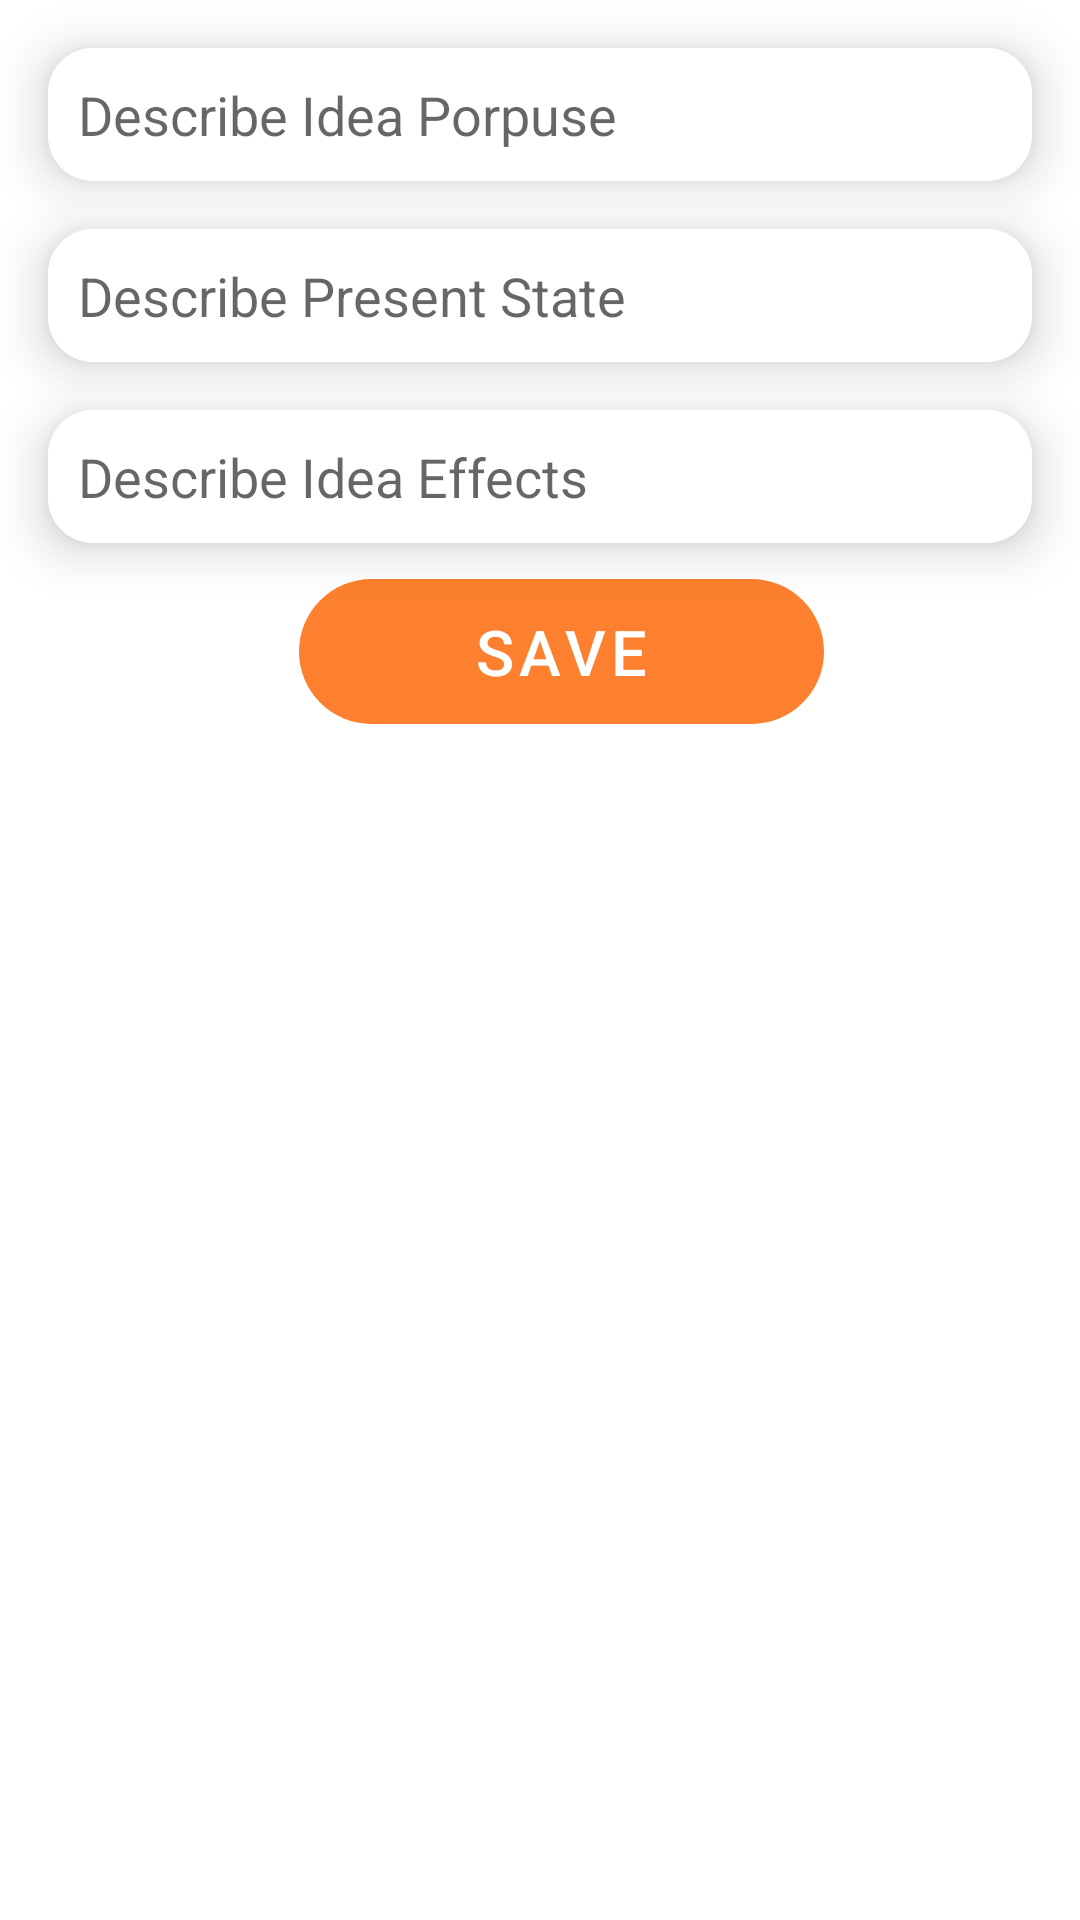

Reconstruct the res/layout file that produces this screen, plus the resources it refers to.
<!-- AndroidManifest.xml: application theme Theme.ideall -->
<!-- res/layout/fragment_second.xml -->
<?xml version="1.0" encoding="utf-8"?>
<ScrollView xmlns:android="http://schemas.android.com/apk/res/android"
    xmlns:app="http://schemas.android.com/apk/res-auto"
    xmlns:tools="http://schemas.android.com/tools"
    android:layout_width="match_parent"
    android:layout_height="match_parent">

    <androidx.constraintlayout.widget.ConstraintLayout
        android:layout_width="match_parent"
        android:layout_height="match_parent"
        tools:context=".fragments_idea.SecondFragment">


        <androidx.cardview.widget.CardView
            android:id="@+id/cv_ideaPorpuse"
            android:layout_width="match_parent"
            android:layout_height="wrap_content"
            android:layout_margin="16dp"
            app:cardCornerRadius="15dp"
            app:cardElevation="10dp"

            app:layout_constraintTop_toTopOf="parent"
            tools:layout_editor_absoluteX="16dp">

            <EditText
                android:id="@+id/et_ideaPorpuse"
                android:layout_width="match_parent"
                android:layout_height="wrap_content"
                android:background="@color/white"
                android:hint="@string/describePurpose"
                android:padding="10dp" />

        </androidx.cardview.widget.CardView>

        <androidx.cardview.widget.CardView
            android:id="@+id/cv_ideaPresent"
            android:layout_width="match_parent"
            android:layout_height="wrap_content"
            android:layout_margin="16dp"
            android:layout_marginTop="24dp"
            app:cardCornerRadius="15dp"
            app:cardElevation="10dp"
            app:layout_constraintTop_toBottomOf="@+id/cv_ideaPorpuse"
            tools:layout_editor_absoluteX="16dp">

            <EditText
                android:id="@+id/et_ideaPresent"
                android:layout_width="match_parent"
                android:layout_height="wrap_content"
                android:background="@color/white"
                android:hint="@string/describePresent"
                android:padding="10dp" />

        </androidx.cardview.widget.CardView>

        <androidx.cardview.widget.CardView
            android:id="@+id/cv_ideaEffects"
            android:layout_width="match_parent"
            android:layout_height="wrap_content"
            android:layout_margin="16dp"
            android:layout_marginTop="24dp"
            app:cardCornerRadius="15dp"
            app:cardElevation="10dp"
            app:layout_constraintTop_toBottomOf="@+id/cv_ideaPresent"
            tools:layout_editor_absoluteX="16dp">

            <EditText
                android:id="@+id/et_ideaEffects"
                android:layout_width="match_parent"
                android:layout_height="wrap_content"
                android:background="@color/white"
                android:hint="@string/describeEffect"
                android:padding="10dp" />

        </androidx.cardview.widget.CardView>


        <Button
            android:id="@+id/b_Save2"
            android:layout_width="175dp"
            android:layout_height="wrap_content"
            android:layout_marginTop="12dp"
            android:background="@drawable/radius_30"
            android:text="@string/save"
            android:textSize="21sp"
            app:layout_constraintEnd_toEndOf="parent"
            app:layout_constraintHorizontal_bias="0.538"
            app:layout_constraintStart_toStartOf="parent"
            app:layout_constraintTop_toBottomOf="@+id/cv_ideaEffects" />

    </androidx.constraintlayout.widget.ConstraintLayout>
</ScrollView>
<!-- resources referenced by this layout -->
<resources>
  <color name="white">#FFFFFFFF</color>
  <!-- drawable radius_30 (drawable) -->
  <?xml version="1.0" encoding="utf-8"?>
  <shape xmlns:android="http://schemas.android.com/apk/res/android"
      android:shape="rectangle">
  
      <corners android:radius="30dp"></corners>
  
  </shape>
  <string name="describeEffect">Describe Idea Effects</string>
  <string name="describePresent">Describe Present State</string>
  <string name="describePurpose">Describe Idea Porpuse</string>
  <string name="save">Save</string>
  <style name="Theme.ideall" parent="Theme.MaterialComponents.Light.NoActionBar">
          
          <item name="colorPrimary">@color/orange</item>
          <item name="colorPrimaryVariant">@color/white</item>
          <item name="colorOnPrimary">@color/white</item>
          <item name="textFillColor">@color/orange</item>
          <item name="colorSecondary">@color/orange</item>
          <item name="colorSecondaryVariant">@color/black</item>
          <item name="colorOnSecondary">@color/black</item>
          
          <item name="android:statusBarColor" tools:targetApi="l">?attr/colorPrimaryVariant</item>
          <item name="android:iconTint" tools:targetApi="l">?attr/colorPrimary</item>
          
      </style>
  <color name="orange">#fc802d</color>
  <color name="black">#FF000000</color>
</resources>
